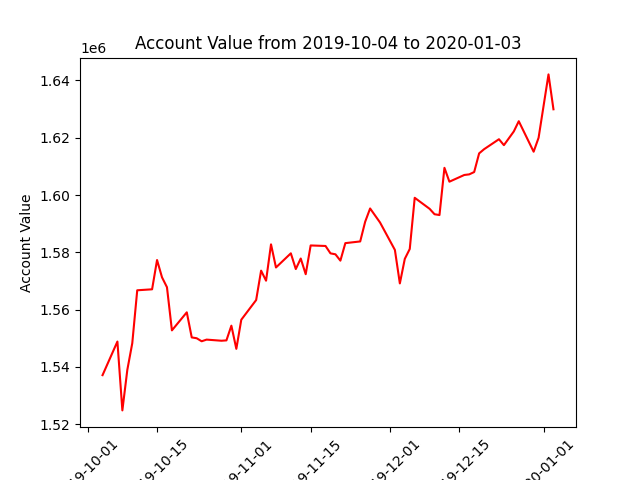

The table this chart was drawn from, first rows:
datadate, account_value
20191004, 1537142
20191007, 1548870
20191008, 1524844
20191009, 1538984
20191010, 1548298
20191011, 1566754
20191014, 1567095
20191015, 1577313
20191016, 1571279
20191017, 1567822
20191018, 1552766
20191021, 1559063
20191022, 1550310
20191023, 1550021
20191024, 1548961
20191025, 1549543
20191028, 1549151
20191029, 1549273
20191030, 1554405
20191031, 1546317
20191101, 1556478
20191104, 1563350
20191105, 1573609
20191106, 1570101
20191107, 1582787
20191108, 1574712
20191111, 1579649
20191112, 1574163
20191113, 1577838
20191114, 1572364
20191115, 1582398
20191118, 1582216
20191119, 1579638
20191120, 1579310
20191121, 1577095
20191122, 1583206
20191125, 1583797
20191126, 1590665
20191127, 1595302
20191129, 1590410
20191202, 1580836
20191203, 1569146
20191204, 1577721
20191205, 1581173
20191206, 1599028
20191209, 1595189
20191210, 1593291
20191211, 1593007
20191212, 1609485
20191213, 1604646
20191216, 1606985
20191217, 1607198
20191218, 1608009
20191219, 1614524
20191220, 1615980
20191223, 1619461
20191224, 1617389
20191226, 1622182
20191227, 1625747
20191230, 1615108
... 3 more rows
